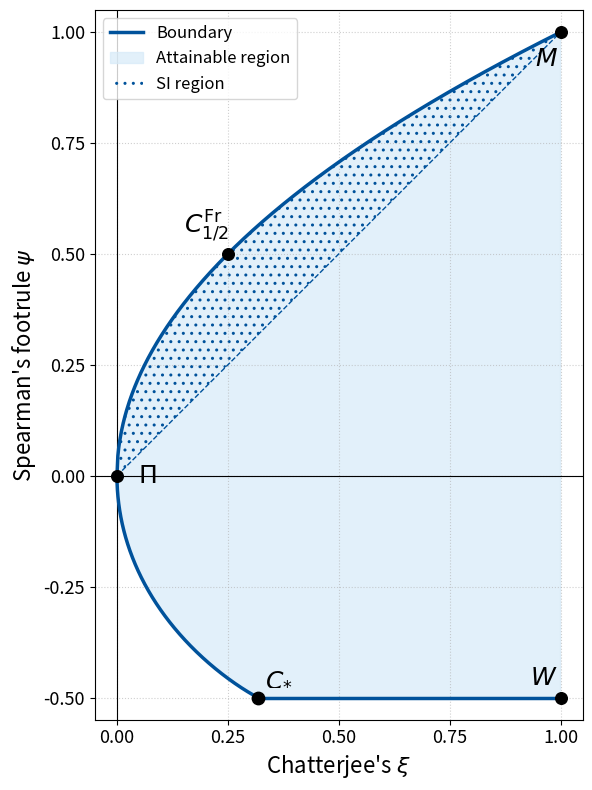

The matplotlib source for this figure:
#!/usr/bin/env python3
"""
Plots the exact attainable region for
Chatterjee's ξ and Spearman's Footrule ψ, with ξ on the x-axis.
"""

import numpy as np
import matplotlib.pyplot as plt
from matplotlib.ticker import MultipleLocator


def calculate_lower_boundary(mu_values):
    """
    Calculates the (xi, psi) coordinates for the lower boundary based on the
    simplified parametric formulas in mu.
    Returns (xi_vals, psi_vals).
    """
    epsilon = 1e-12
    mu_values = np.maximum(mu_values, 0.5)  # mu must be >= 0.5

    v1 = 2.0 * mu_values / (2.0 * mu_values + 1.0)
    B = 1.0 / (2.0 * mu_values)
    safe_v1 = np.maximum(v1, epsilon)

    psi_vals = -2 * safe_v1**2 + 6 * safe_v1 - 5 + 1.0 / safe_v1

    B_sq = B**2
    poly_part = 4 * safe_v1**3 - 18 * safe_v1**2 + 36 * safe_v1 - 22
    log_part = -12 * np.log(safe_v1)
    b_term_poly = -4 * safe_v1**3 + 6 * safe_v1**2 - 1
    xi_vals = poly_part + log_part + B_sq * b_term_poly

    return xi_vals, psi_vals


def main() -> None:
    # ---------------- Boundary Definition ----------------
    # Upper boundary (y = sqrt(x))
    xi_upper_bound = np.linspace(0, 1, 500)
    psi_upper_bound = np.sqrt(xi_upper_bound)

    # Lower parametric boundary
    # Ensure the range includes mu=0.5 for the exact endpoint
    mu_vals = np.logspace(4, -4, 2000) + 0.5
    xi_lower_bound, psi_lower_bound = calculate_lower_boundary(mu_vals)

    # Theoretical endpoint for C_*
    xi_endpoint = 12 * np.log(2) - 8

    # -------------------------- Plotting ------------------------------
    BLUE, FILL = "#00529B", "#D6EAF8"
    fig, ax = plt.subplots(figsize=(8, 8))

    # Plot the boundary lines
    ax.plot(
        xi_upper_bound, psi_upper_bound, color=BLUE, lw=2.5, zorder=3, label="Boundary"
    )
    ax.plot(xi_lower_bound, psi_lower_bound, color=BLUE, lw=2.5, zorder=3)
    ax.plot(
        [xi_endpoint, 1], [-0.5, -0.5], color=BLUE, lw=2.5, zorder=3
    )  # Line psi=-0.5

    # Plot the SI region boundary line
    ax.plot([0, 1], [0, 1], color=BLUE, lw=1, ls="--", zorder=2)

    # Fill the entire attainable region using a single polygon
    fill_poly_x = np.concatenate([xi_upper_bound, [1], xi_lower_bound[::-1]])
    fill_poly_y = np.concatenate([psi_upper_bound, [-0.5], psi_lower_bound[::-1]])
    ax.fill(
        fill_poly_x,
        fill_poly_y,
        color=FILL,
        alpha=0.7,
        zorder=0,
        label="Attainable region",
    )

    # Dotted hatch on the SI region
    xi_hatch = np.linspace(0, 1, 100)
    ax.fill_between(
        xi_hatch,
        xi_hatch,
        np.sqrt(xi_hatch),
        facecolor="none",
        hatch="..",
        edgecolor=BLUE,
        linewidth=0,
        zorder=1,
        label="SI region",
    )

    # ---------------------- Highlight key points ----------------------
    # Points are (xi, psi)
    ax.scatter([xi_endpoint], [-0.5], s=80, color="black", zorder=5)  # C*
    ax.scatter(
        [0, 1, 1, 0.25], [0, 1, -0.5, 0.5], s=70, color="black", zorder=5
    )  # Pi, M, W, C_Fr

    # Annotations - Corrected C_* offset
    ax.annotate(
        r"$\Pi$",
        (0, 0),
        xytext=(15, 0),
        textcoords="offset points",
        fontsize=18,
        ha="left",
        va="center",
    )
    ax.annotate(
        r"$M$",
        (1, 1),
        xytext=(-2, -10),
        textcoords="offset points",
        fontsize=18,
        ha="right",
        va="top",
    )
    ax.annotate(
        r"$W$",
        (1, -0.5),
        xytext=(-2, 5),
        textcoords="offset points",
        fontsize=18,
        ha="right",
        va="bottom",
    )
    ax.annotate(
        r"$C_{*}$",
        (xi_endpoint, -0.5),
        xytext=(5, 5),
        textcoords="offset points",
        fontsize=18,
        ha="left",
        va="bottom",
    )
    ax.annotate(
        r"$C^{\mathrm{Fr}}_{1/2}$",
        (0.25, 0.5),
        xytext=(-15, 15),
        textcoords="offset points",
        fontsize=18,
        ha="center",
    )

    # -------------------- Axes, grid, legend --------------------------
    ax.set_xlabel(r"Chatterjee's $\xi$", fontsize=16)
    ax.set_ylabel(r"Spearman's footrule $\psi$", fontsize=16)
    ax.set_xlim(-0.05, 1.05)
    ax.set_ylim(-0.55, 1.05)
    ax.set_aspect("equal", adjustable="box")
    ax.xaxis.set_major_locator(MultipleLocator(0.25))
    ax.yaxis.set_major_locator(MultipleLocator(0.25))
    ax.tick_params(labelsize=13)
    ax.grid(True, linestyle=":", alpha=0.6)
    ax.axvline(0, color="black", lw=0.8)
    ax.axhline(0, color="black", lw=0.8)

    ax.legend(loc="upper left", fontsize=12, frameon=True)
    fig.tight_layout()
    plt.savefig("attainable_xi_psi_region.png", dpi=300)
    plt.show()


if __name__ == "__main__":
    main()
